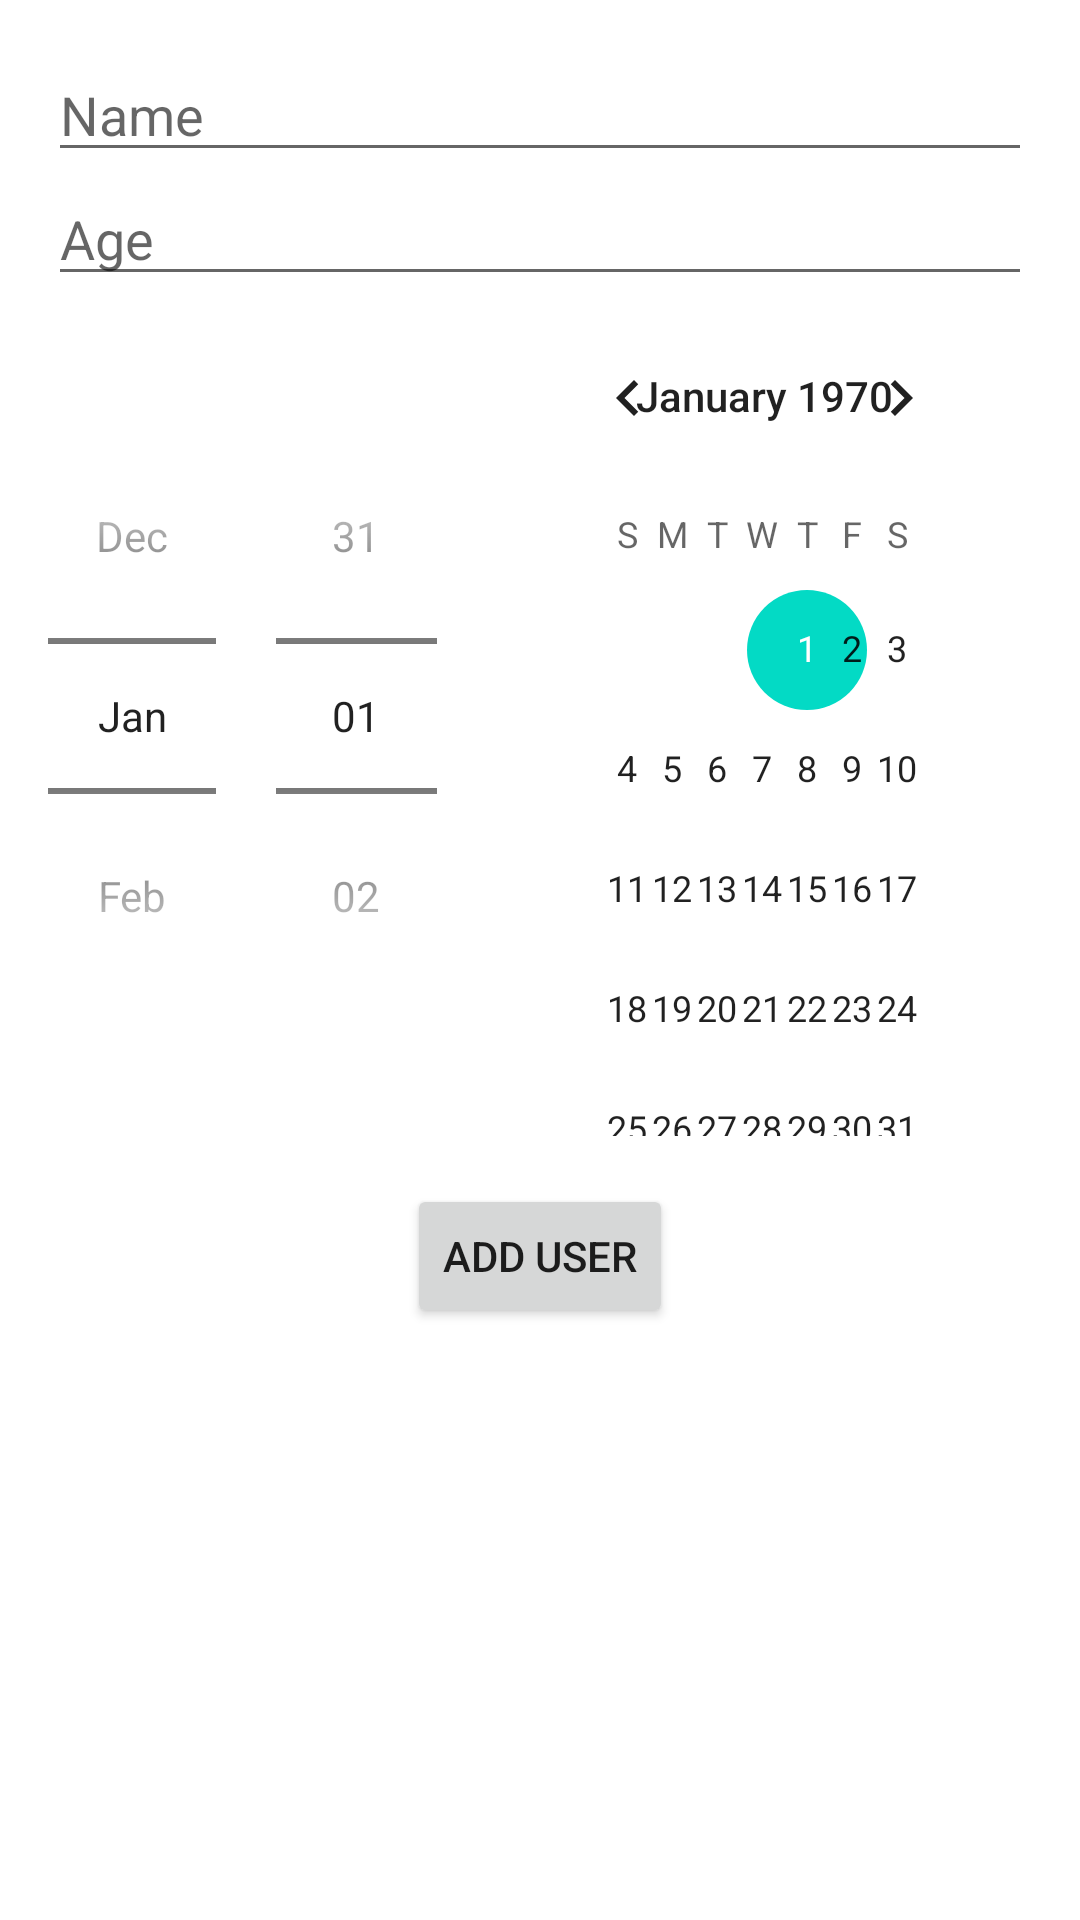

Produce the Android XML layout that renders to this screen, including the resource entries it uses.
<!-- AndroidManifest.xml: application theme Theme.AndroidIntern -->
<!-- res/layout/menu_user_activity.xml -->
<?xml version="1.0" encoding="utf-8"?>
<androidx.constraintlayout.widget.ConstraintLayout xmlns:android="http://schemas.android.com/apk/res/android"
    android:layout_width="match_parent"
    android:layout_height="match_parent">

    <LinearLayout
        android:layout_width="match_parent"
        android:layout_height="match_parent"
        android:orientation="vertical"
        android:padding="16dp">

        <EditText
            android:id="@+id/nameEditText"
            android:layout_width="match_parent"
            android:layout_height="wrap_content"
            android:hint="Name" />

        <EditText
            android:id="@+id/ageEditText"
            android:layout_width="match_parent"
            android:layout_height="wrap_content"
            android:hint="@string/age"
            android:inputType="number" />

        <DatePicker
            android:id="@+id/datePicker"
            android:layout_width="match_parent"
            android:layout_height="wrap_content"
            android:datePickerMode="spinner" />

        <Button
            android:id="@+id/addButton"
            android:layout_width="wrap_content"
            android:layout_height="wrap_content"
            android:layout_gravity="center_horizontal"
            android:layout_marginTop="16dp"
            android:text="@string/add_user" />
    </LinearLayout>


</androidx.constraintlayout.widget.ConstraintLayout>
<!-- resources referenced by this layout -->
<resources>
  <string name="add_user">Add User</string>
  <string name="age">Age</string>
  <style name="Theme.AndroidIntern" parent="Theme.MaterialComponents.DayNight.DarkActionBar">
          
          <item name="colorPrimary">@color/purple_500</item>
          <item name="colorPrimaryVariant">@color/purple_700</item>
          <item name="colorOnPrimary">@color/white</item>
          
          <item name="colorSecondary">@color/teal_200</item>
          <item name="colorSecondaryVariant">@color/teal_700</item>
          <item name="colorOnSecondary">@color/black</item>
          
          <item name="android:statusBarColor">?attr/colorPrimaryVariant</item>
          
      </style>
  <!-- not gathered from this repository: default colours our renderer supplied (Android Studio template values) -->
  <color name="purple_500">#FF6200EE</color>
  <color name="purple_700">#FF3700B3</color>
  <color name="teal_200">#FF03DAC5</color>
  <color name="teal_700">#FF018786</color>
  <color name="black">#FF000000</color>
  <color name="white">#FFFFFFFF</color>
</resources>
